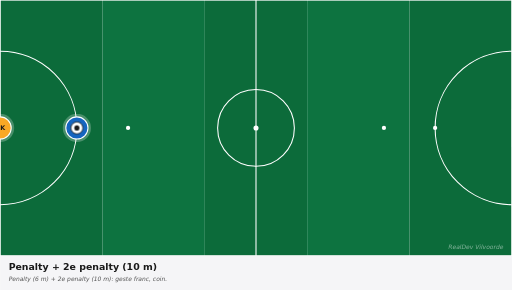
t = 0.00 s
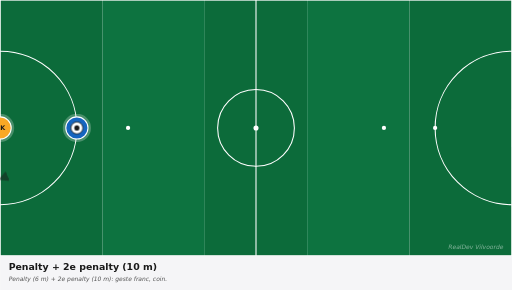
t = 0.83 s
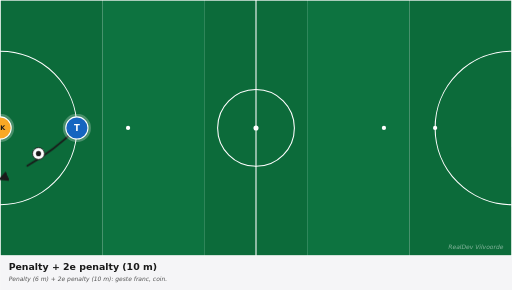
t = 1.63 s
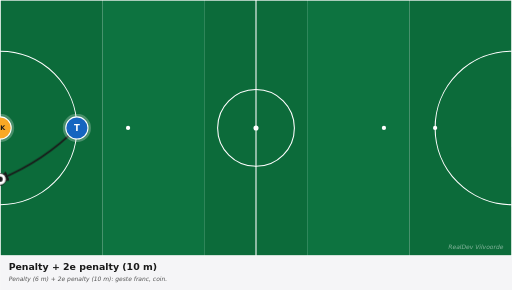
t = 2.63 s
t = 3.38 s: frame unchanged from t = 2.63 s, image omitted
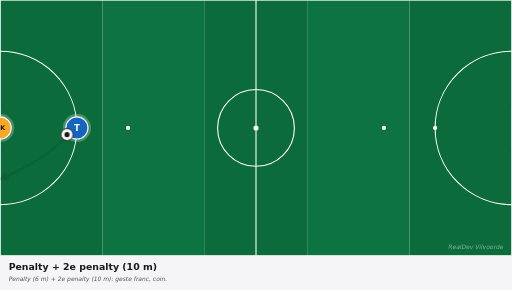
t = 4.13 s

The animated SVG that drew these frames (rendered in a browser with its animation timeline set to each time). Animation: 2 CSS @keyframes rules; one cycle of 5.00 s, repeats indefinitely.

<svg xmlns="http://www.w3.org/2000/svg" viewBox="0 0 1200 680" width="1200" height="680" preserveAspectRatio="xMidYMid meet" role="img" aria-label="Penalty + 2e penalty (10 m)"><defs><marker id="arrowhead-red" viewBox="0 0 10 10" refX="8" refY="5" markerWidth="6" markerHeight="6" orient="auto-start-reverse"><path d="M 0 0 L 10 5 L 0 10 z" fill="#c62828"/></marker><marker id="arrowhead-blue" viewBox="0 0 10 10" refX="8" refY="5" markerWidth="6" markerHeight="6" orient="auto-start-reverse"><path d="M 0 0 L 10 5 L 0 10 z" fill="#1565c0"/></marker><marker id="arrowhead-dark" viewBox="0 0 10 10" refX="8" refY="5" markerWidth="6" markerHeight="6" orient="auto-start-reverse"><path d="M 0 0 L 10 5 L 0 10 z" fill="#1a1a1a"/></marker><marker id="arrowhead-gray" viewBox="0 0 10 10" refX="8" refY="5" markerWidth="6" markerHeight="6" orient="auto-start-reverse"><path d="M 0 0 L 10 5 L 0 10 z" fill="#666"/></marker><style><![CDATA[
svg{font-family:"DejaVu Sans",Arial,sans-serif}
.arrow{fill:none;stroke-linecap:round}
.arrow-run{stroke-width:4}
.arrow-pass{stroke-width:4;stroke-dasharray:10 8}
.arrow-alt{stroke-width:3;stroke-dasharray:5 6;opacity:0.6}
.ball{animation:bfly 5.0s ease-in-out infinite}@keyframes bfly{0%{transform:translate(0,0)}20%{transform:translate(0,0)}45%{transform:translate(-180px,120px)}75%{transform:translate(-180px,120px)}85%{transform:translate(0,0)}100%{transform:translate(0,0)}}
.a0{stroke-dasharray:229;stroke-dashoffset:229;opacity:0;animation:a0-dr 5.0s ease-in-out infinite}@keyframes a0-dr{0%{stroke-dashoffset:229;opacity:0}15%{stroke-dashoffset:229;opacity:0}18%{opacity:1}45%{stroke-dashoffset:0;opacity:1}75%{stroke-dashoffset:0;opacity:1}85%{stroke-dashoffset:0;opacity:0}100%{stroke-dashoffset:229;opacity:0}}
@media(prefers-reduced-motion:reduce){*,*::before,*::after{animation:none !important;transition:none !important}.ball,[class^="p"],[class*=" p"]{transform:none !important}[class^="a"]{stroke-dashoffset:0 !important;opacity:1 !important}[class^="z"]{opacity:0.35 !important}[class^="zl"]{opacity:1 !important}}
]]></style></defs><g><rect x="0.0" y="0" width="240.0" height="600" fill="#0c6b3a"/><rect x="240.0" y="0" width="240.0" height="600" fill="#0d7340"/><rect x="480.0" y="0" width="240.0" height="600" fill="#0c6b3a"/><rect x="720.0" y="0" width="240.0" height="600" fill="#0d7340"/><rect x="960.0" y="0" width="240.0" height="600" fill="#0c6b3a"/><rect x="0" y="0" width="1200" height="600" fill="none" stroke="white" stroke-width="3"/><line x1="600.0" y1="0" x2="600.0" y2="600" stroke="white" stroke-width="2.5"/><circle cx="600.0" cy="300.0" r="90" fill="none" stroke="white" stroke-width="2.5"/><circle cx="600.0" cy="300.0" r="6" fill="white"/><path d="M 0 120.0 A 180 180 0 0 1 0 480.0" fill="none" stroke="white" stroke-width="2.5"/><path d="M 1200 120.0 A 180 180 0 0 0 1200 480.0" fill="none" stroke="white" stroke-width="2.5"/><circle cx="180" cy="300.0" r="5" fill="white"/><circle cx="300" cy="300.0" r="5" fill="white"/><circle cx="1020" cy="300.0" r="5" fill="white"/><circle cx="900" cy="300.0" r="5" fill="white"/><rect x="-17" y="255.0" width="17" height="90" fill="white" opacity="0.9"/><rect x="1200" y="255.0" width="17" height="90" fill="white" opacity="0.9"/><path class="arrow arrow-pass a0" d="M 180.0 300.0 Q 102.0 378.0 0.0 420.0" stroke="#1a1a1a" marker-end="url(#arrowhead-dark)"/><g><circle cx="180.0" cy="300.0" r="33" fill="white" opacity="0.25"/><circle cx="180.0" cy="300.0" r="26" fill="#1565c0" stroke="white" stroke-width="2.5"/><text x="180.0" y="300.0" fill="white" font-family="DejaVu Sans, Arial, sans-serif" font-size="20" font-weight="700" text-anchor="middle" dominant-baseline="central">T</text></g><g><circle cx="0.0" cy="300.0" r="33" fill="white" opacity="0.25"/><circle cx="0.0" cy="300.0" r="26" fill="#f9a825" stroke="white" stroke-width="2.5"/><text x="0.0" y="300.0" fill="#1a1a1a" font-family="DejaVu Sans, Arial, sans-serif" font-size="15" font-weight="700" text-anchor="middle" dominant-baseline="central">GK</text></g><g class="ball"><circle cx="180.0" cy="300.0" r="14" fill="white" stroke="#1a1a1a" stroke-width="2"/><circle cx="180.0" cy="300.0" r="6" fill="#1a1a1a"/></g><text x="1180" y="585" fill="white" opacity="0.5" font-size="14" font-style="italic" text-anchor="end">RealDev Vilvoorde</text></g><g transform="translate(0,600)"><rect x="0" y="0" width="1200" height="80" fill="#f5f5f7"/><text x="20" y="32" fill="#1a1a1a" font-size="22" font-weight="700">Penalty + 2e penalty (10 m)</text><text x="20" y="60" fill="#555" font-size="14" font-style="italic">Penalty (6 m) + 2e penalty (10 m): geste franc, coin.</text></g></svg>
